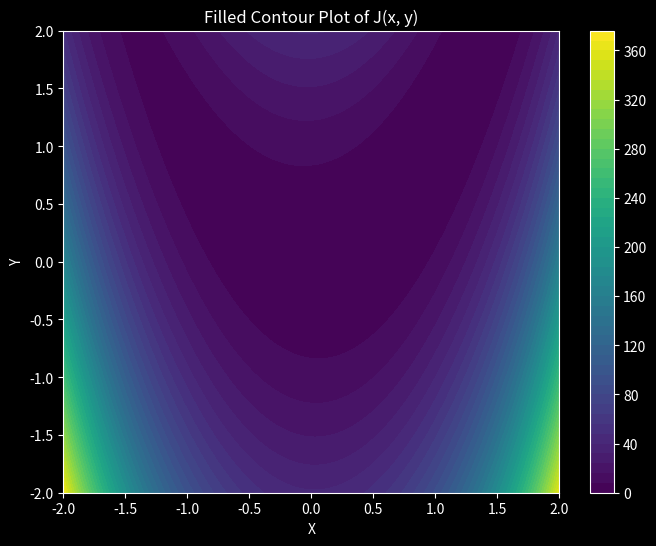

Python code for this plot:
import numpy as np
import matplotlib.pyplot as plt
print(plt.style.available)
plt.style.use("dark_background")

# Define the function J(x, y)
def J(x, y):
    return (x - 1)**2 + 10 * (x**2 - y)**2

# Create a meshgrid for x and y values
x = np.linspace(-2, 2, 400)
y = np.linspace(-2, 2, 400)
X, Y = np.meshgrid(x, y)

# Compute the Z values based on the function J(x, y)
Z = J(X, Y)

# Create a 2D contour plot (filled contour) for the function J(x, y)
plt.figure(figsize=(8, 6))
cp = plt.contourf(X, Y, Z, 50, cmap='viridis')  # 50 levels of contour

# Add labels and title
plt.xlabel('X')
plt.ylabel('Y')
plt.title('Filled Contour Plot of J(x, y)')

# Add a color bar to show the scale of function values
plt.colorbar(cp)

# Show the plot
plt.show()
